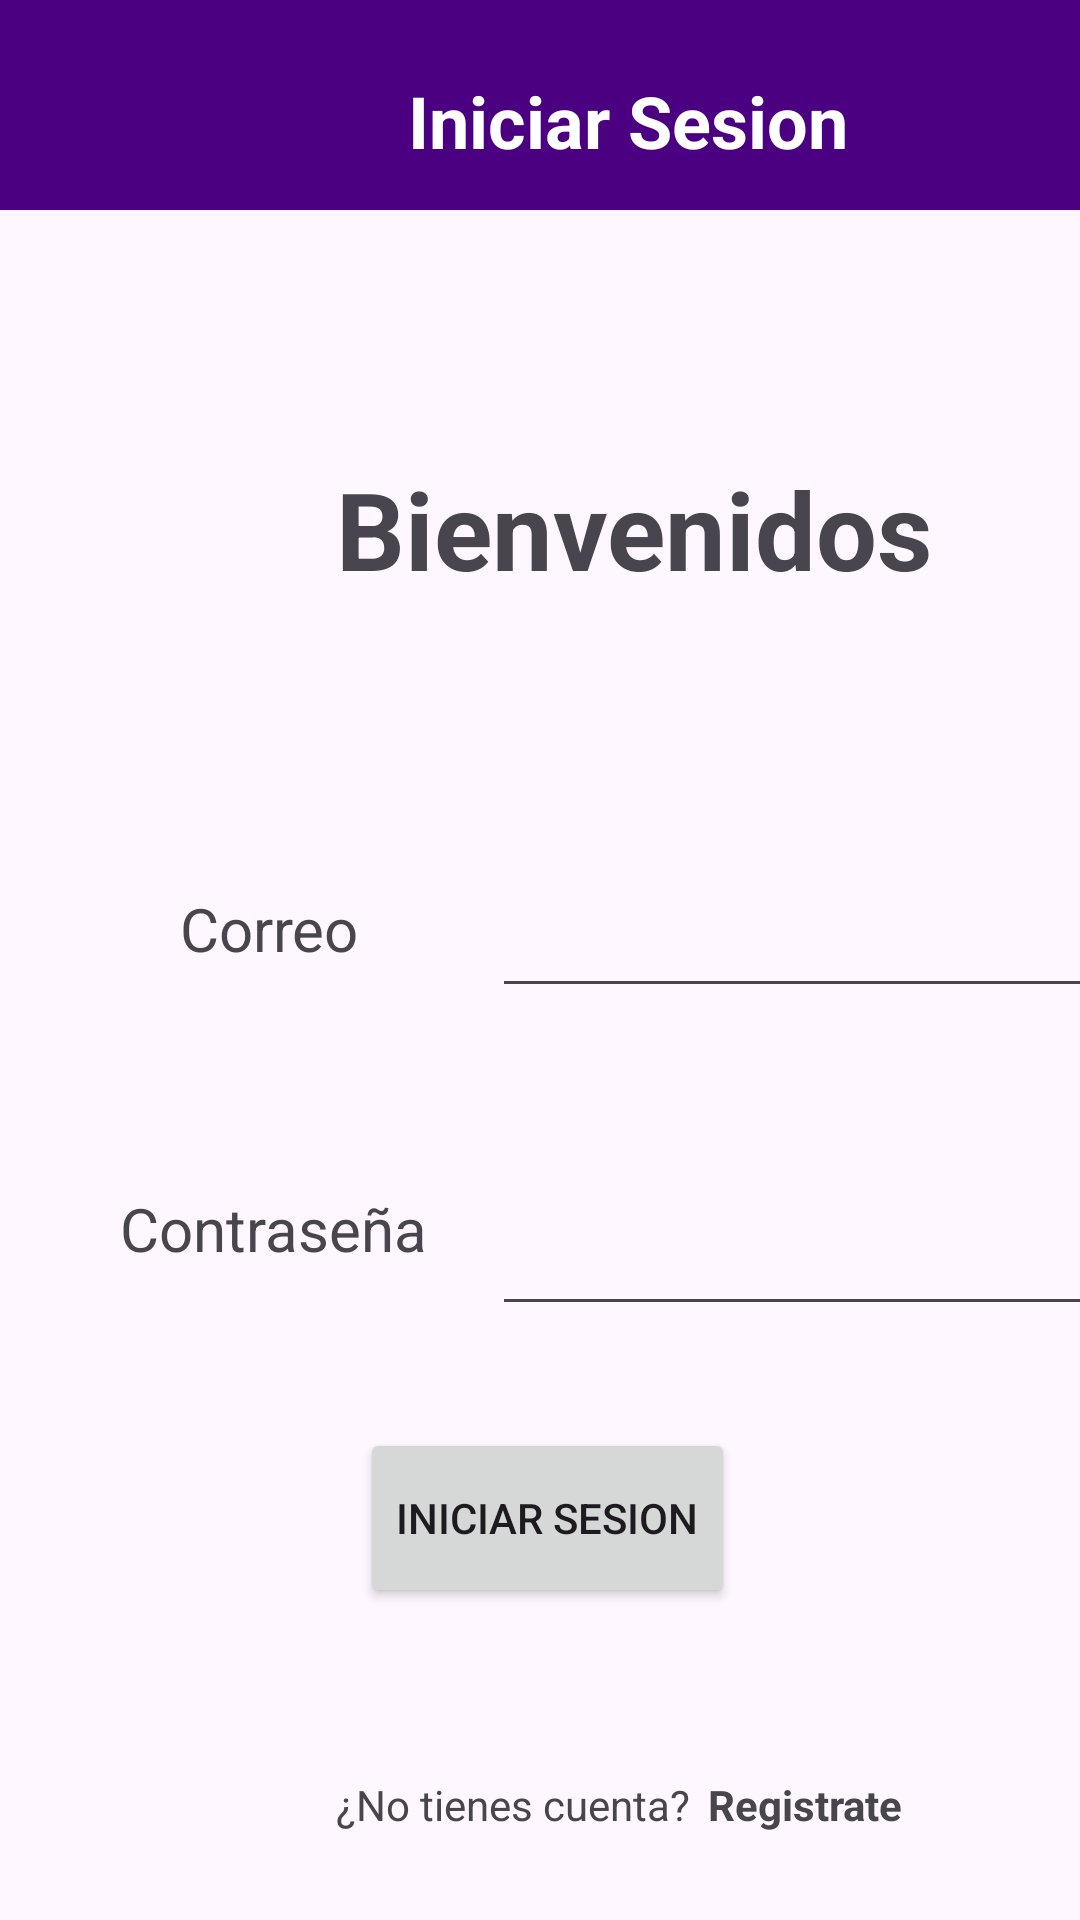

Layout XML and referenced resources for this Android screen:
<!-- AndroidManifest.xml: application theme Theme.ProyectoPDM2025GT03Grupo5Gestion_de_Gastos_Personales_Mensuales -->
<!-- res/layout/activity_main.xml -->
<?xml version="1.0" encoding="utf-8"?>
<androidx.constraintlayout.widget.ConstraintLayout xmlns:android="http://schemas.android.com/apk/res/android"
    xmlns:app="http://schemas.android.com/apk/res-auto"
    xmlns:tools="http://schemas.android.com/tools"
    android:layout_width="match_parent"
    android:layout_height="match_parent">

    <View
        android:id="@+id/view3"
        android:layout_width="match_parent"
        android:layout_height="70dp"
        android:background="#4B0082"
        app:layout_constraintEnd_toEndOf="parent"
        app:layout_constraintStart_toStartOf="parent"
        app:layout_constraintTop_toTopOf="parent" />

    <TextView
        android:id="@+id/text_view"
        android:layout_width="wrap_content"
        android:layout_height="38dp"
        android:layout_marginStart="136dp"
        android:layout_marginTop="16dp"
        android:text="Iniciar Sesion"
        android:textColor="@color/white"
        android:textSize="24sp"
        android:textStyle="bold"
        app:layout_constraintBottom_toBottomOf="@id/view3"
        app:layout_constraintStart_toStartOf="parent"
        app:layout_constraintTop_toTopOf="parent"/>

    <EditText
        android:id="@+id/editCorreo"
        android:layout_width="wrap_content"
        android:layout_height="56dp"
        android:layout_marginStart="164dp"
        android:layout_marginTop="280dp"
        android:ems="10"
        android:inputType="text"
        app:layout_constraintStart_toStartOf="parent"
        app:layout_constraintTop_toTopOf="parent" />

    <EditText
        android:id="@+id/editContraseña"
        android:layout_width="wrap_content"
        android:layout_height="62dp"
        android:layout_marginStart="164dp"
        android:layout_marginTop="380dp"
        android:ems="10"
        android:inputType="text"

        app:layout_constraintStart_toStartOf="parent"
        app:layout_constraintTop_toTopOf="parent" />

    <TextView
        android:id="@+id/contraseña"
        android:layout_width="wrap_content"
        android:layout_height="wrap_content"
        android:layout_marginStart="40dp"
        android:layout_marginTop="396dp"
        android:text="Contraseña"
        android:textSize="20sp"
        app:layout_constraintStart_toStartOf="parent"
        app:layout_constraintTop_toTopOf="parent" />

    <TextView
        android:id="@+id/correo"
        android:layout_width="wrap_content"
        android:layout_height="wrap_content"
        android:layout_marginStart="60dp"
        android:layout_marginTop="296dp"
        android:text="Correo"
        android:textSize="20sp"
        app:layout_constraintStart_toStartOf="parent"
        app:layout_constraintTop_toTopOf="parent" />

    <Button
        android:id="@+id/buttonLogin"
        android:layout_width="wrap_content"
        android:layout_height="60dp"
        android:layout_marginStart="120dp"
        android:layout_marginTop="476dp"
        android:text="Iniciar sesion"
        app:layout_constraintStart_toStartOf="parent"
        app:layout_constraintTop_toTopOf="parent" />

    <TextView
        android:id="@+id/Registrate"
        android:layout_width="wrap_content"
        android:layout_height="wrap_content"
        android:layout_marginStart="236dp"
        android:layout_marginTop="592dp"
        android:text="Registrate"
        android:textStyle="bold"
        app:layout_constraintStart_toStartOf="parent"
        app:layout_constraintTop_toTopOf="parent" />

    <TextView
        android:id="@+id/textView14"
        android:layout_width="wrap_content"
        android:layout_height="wrap_content"
        android:layout_marginStart="112dp"
        android:layout_marginTop="592dp"
        android:text="¿No tienes cuenta?"
        app:layout_constraintStart_toStartOf="parent"
        app:layout_constraintTop_toTopOf="parent" />

    <TextView
        android:id="@+id/SinCuenta"
        android:layout_width="wrap_content"
        android:layout_height="wrap_content"
        android:layout_marginStart="112dp"
        android:layout_marginTop="152dp"
        android:text="Bienvenidos"
        android:textSize="36sp"
        android:textStyle="bold"
        app:layout_constraintStart_toStartOf="parent"
        app:layout_constraintTop_toTopOf="parent" />

</androidx.constraintlayout.widget.ConstraintLayout>
<!-- resources referenced by this layout -->
<resources>
  <color name="white">#FFFFFFFF</color>
  <style name="Theme.ProyectoPDM2025GT03Grupo5Gestion_de_Gastos_Personales_Mensuales" parent="Base.Theme.ProyectoPDM2025GT03Grupo5Gestion_de_Gastos_Personales_Mensuales" />
  <style name="Base.Theme.ProyectoPDM2025GT03Grupo5Gestion_de_Gastos_Personales_Mensuales" parent="Theme.Material3.DayNight.NoActionBar">
      </style>
</resources>
